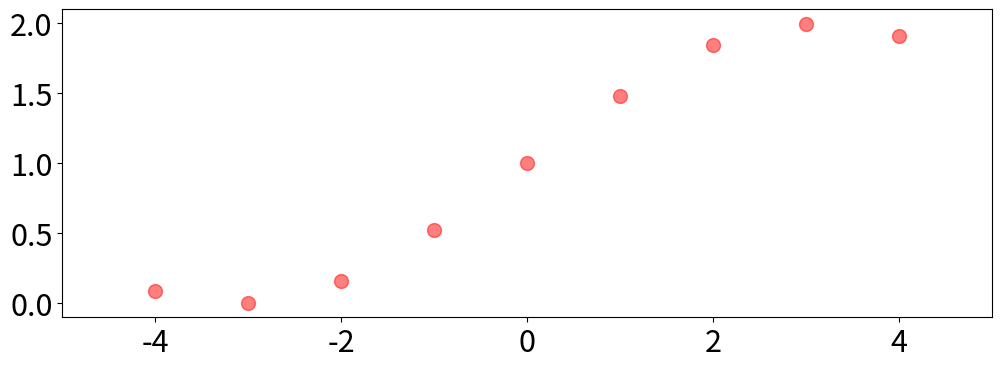
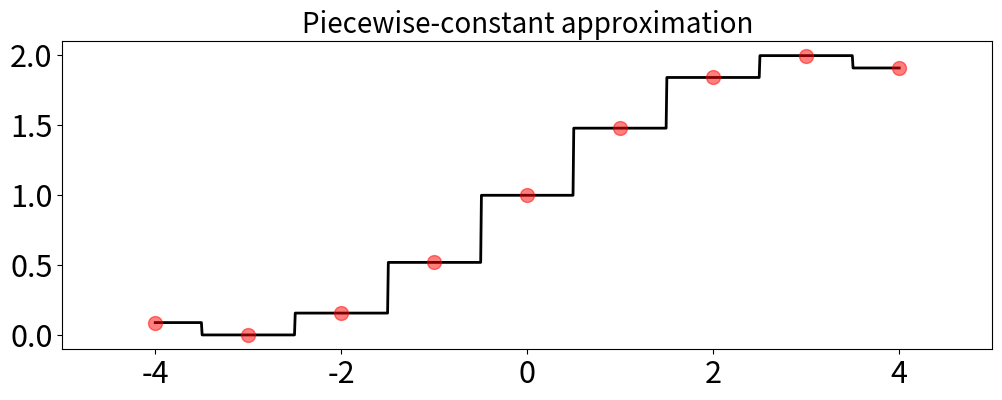
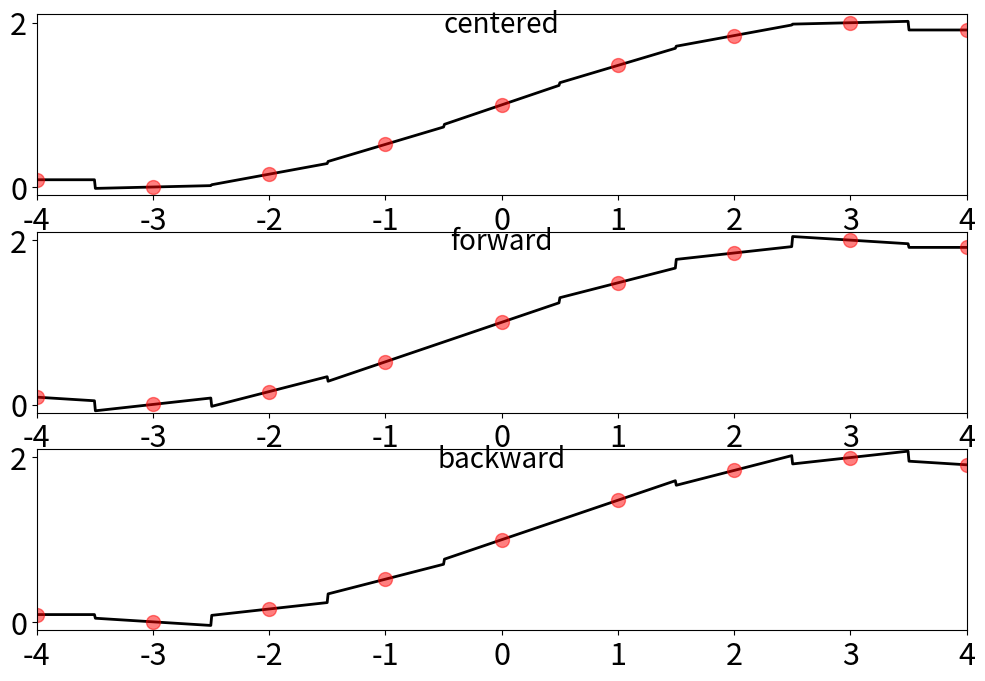
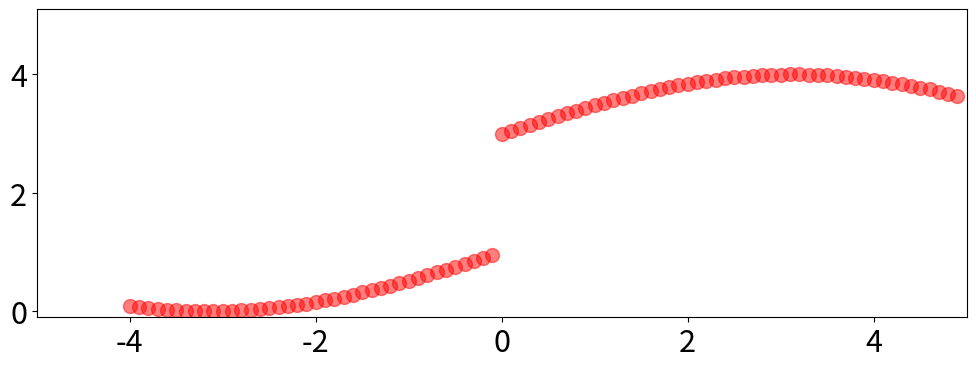
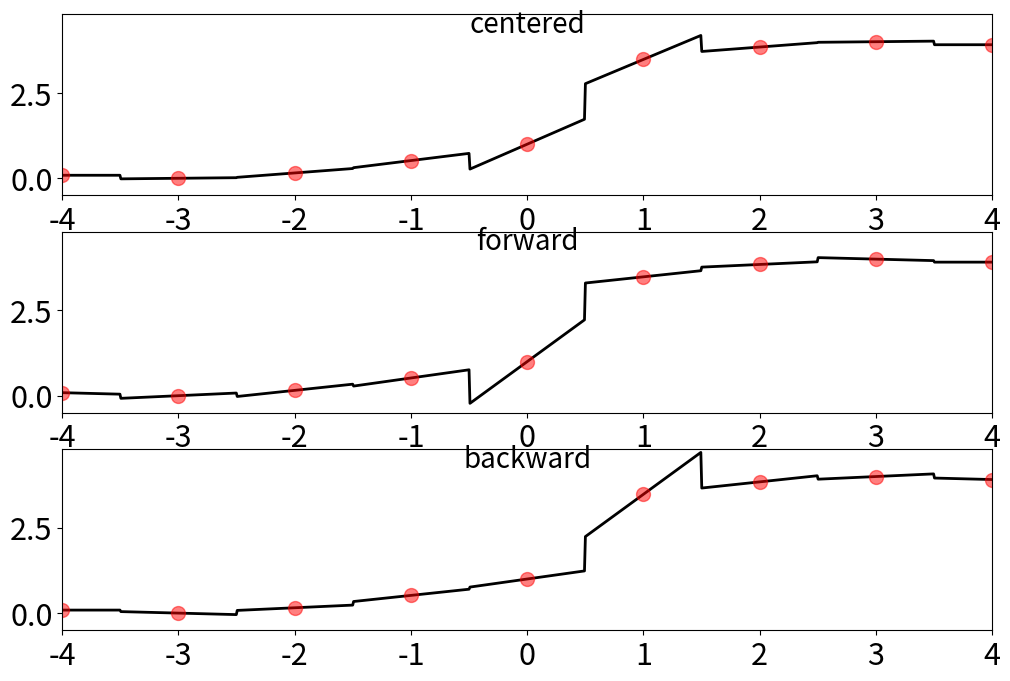
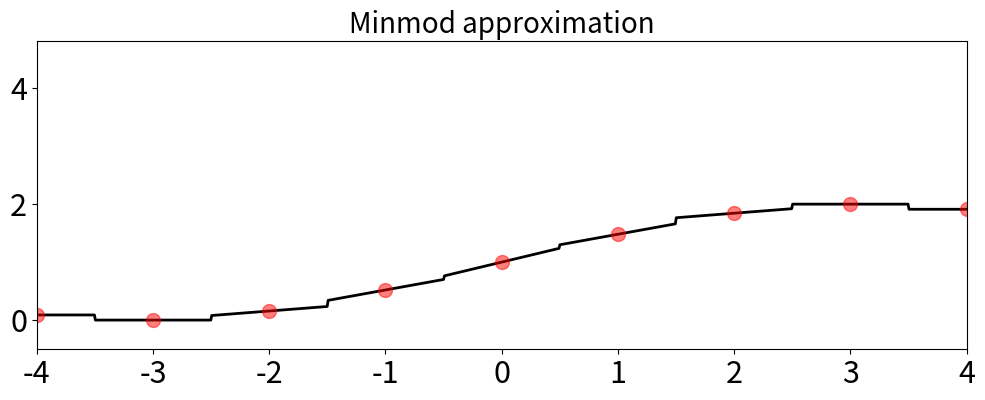

Python code for these plots, in order:
# [redacted]
# 开发时间：2023/2/8 21:07

import matplotlib.pyplot as plt
import numpy as np
import matplotlib
matplotlib.rcParams.update({'font.size': 22})

k = 5
x = np.arange(-k+1,k)
y = np.sin(x/2.)+1.
width = 12
size = (width, 4)
plt.figure(figsize=size)
plt.plot(x,y,'or',markersize=10, alpha=0.5)  # alpha是透明度
plt.axis((-k,k,-0.1,2.1))
plt.show()

# 分段常数插值
def piecewise_constant_interp(x,y,xx):  # (x,y)是已知的离散点，x扩大到xx，并对y进行插值
    #From samples (x,y) generate piecewise constant function sampled at points xx.
    diff = np.abs(x.reshape(1,-1)-xx.reshape(-1,1))  # ??????
    closest = np.argmin(diff, axis=1)
    return y[closest]

xx = np.linspace(-k+1,k-1,1000)
yy = piecewise_constant_interp(x,y,xx)
plt.figure(figsize=size)
plt.plot(xx,yy,'-k',lw=2)
plt.plot(x,y,'or',markersize=10,alpha=0.5)
plt.axis( (-k, k, -0.1, 2.1) )
plt.title('Piecewise-constant approximation',fontsize=20)
plt.show()


def piecewise_linear_interp(x, y, xx, fd='centered'):
    "From samples (x,y) generate piecewise-linear function sampled at points xx using finite difference slopes."
    diff = np.abs(x.reshape(1, -1) - xx.reshape(-1, 1))
    closest = np.argmin(diff, axis=1)

    sigma = np.zeros_like(y)
    if fd == 'centered':
        sigma[1:-1] = (y[2:] - y[:-2]) / (x[2:] - x[:-2])
    elif fd == 'forward':
        sigma[:-1] = (y[1:] - y[:-1]) / (x[1:] - x[:-1])
    elif fd == 'backward':
        sigma[1:] = (y[1:] - y[:-1]) / (x[1:] - x[:-1])
    return y[closest] + sigma[closest] * (xx - x[closest])  # 斜率法重构守恒量，插值出网格界面上的值


def compare_fd(x, y, xx, axis=(-4, 4, -0.1, 2.1)):
    fig, ax = plt.subplots(3, 1, figsize=(width, 8))
    for i, fd in enumerate(('centered', 'forward', 'backward')):
        yy = piecewise_linear_interp(x, y, xx, fd=fd)
        ax[i].plot(xx, yy, '-k', lw=2)
        ax[i].plot(x, y, 'or', markersize=10, alpha=0.5)
        ax[i].axis(axis);
        ax[i].text(.5, .9, fd,
                   horizontalalignment='center',
                   transform=ax[i].transAxes, fontsize=20)
    plt.show()


compare_fd(x, y, xx)

# 对比间断数据
x1 = np.arange(-k+1,k,0.1)
y1 = np.sin(x1/2.)+1. + 2.*(x1>0)
y2 = np.sin(x/2.)+1. + 2.*(x>0)

plt.figure(figsize=size)
plt.plot(x1,y1,'or',markersize=10, alpha=0.5)  # alpha是透明度
plt.axis((-k,k,-0.1,5.1))
plt.show()

compare_fd(x,y2,xx,axis=(-4,4,-0.5,4.8))


def pw_minmod(x, y, xx):
    "From samples (x,y) generate piecewise-linear function sampled at points xx using Minmod slopes."
    diff = np.abs(x.reshape(1, -1) - xx.reshape(-1, 1))
    closest = np.argmin(diff, axis=1)

    forward = np.zeros_like(y)
    backward = np.zeros_like(y)
    sigma = np.zeros_like(y)

    forward[:-1] = (y[1:] - y[:-1]) / (x[1:] - x[:-1])
    backward[1:] = (y[1:] - y[:-1]) / (x[1:] - x[:-1])

    sigma = (np.sign(forward) + np.sign(backward)) / 2. * np.minimum(np.abs(forward), np.abs(backward))  # 确保当样本数据是极值点时，该处的斜率为0

    return y[closest] + sigma[closest] * (xx - x[closest])

yy = pw_minmod(x,y,xx)
plt.figure(figsize=size)
plt.plot(xx,yy,'-k',lw=2)
plt.plot(x,y,'or',markersize=10,alpha=0.5)
plt.axis( (-4,4,-0.5,4.8) );
plt.title('Minmod approximation',fontsize=20)
plt.show()